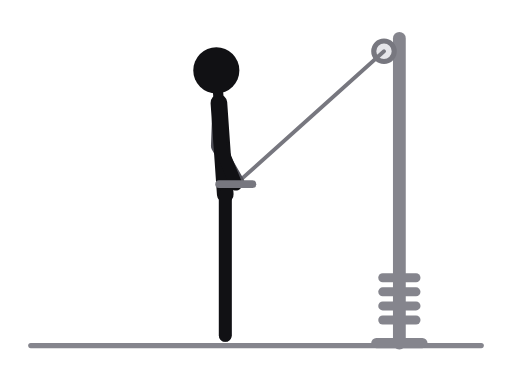
t = 0.00 s
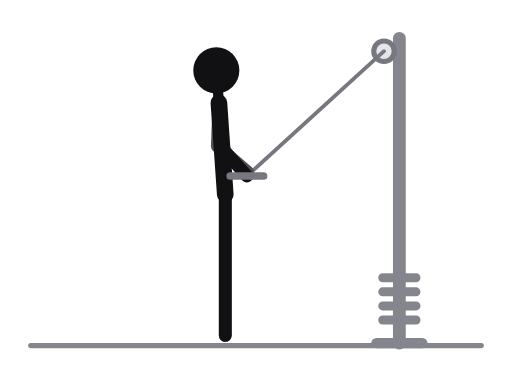
t = 0.31 s
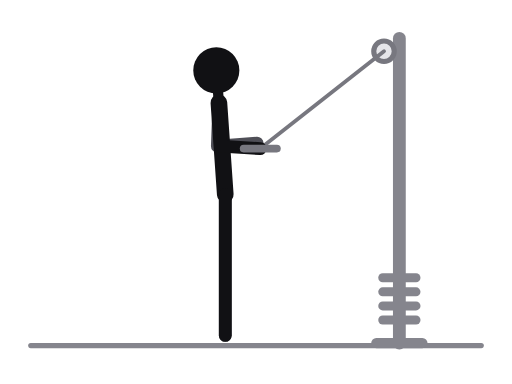
t = 0.69 s
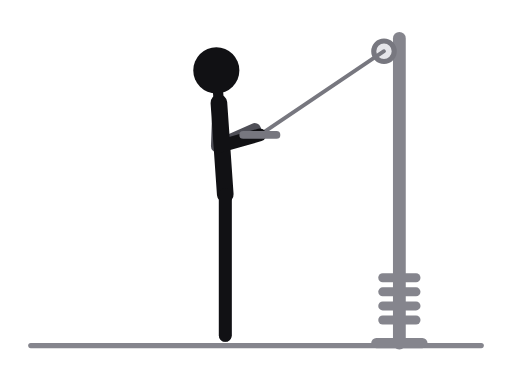
t = 1.00 s
t = 1.31 s: frame unchanged from t = 0.69 s, image omitted
t = 1.69 s: frame unchanged from t = 0.31 s, image omitted

The animated SVG that drew these frames (rendered in a browser with its animation timeline set to each time). Animation: 8 SMIL elements (animate=8); one cycle of 2.00 s, repeats indefinitely.

<svg xmlns="http://www.w3.org/2000/svg" viewBox="0 0 400 300" role="img" aria-label="Reverse-grip cable pushdown"><title>Reverse-grip cable pushdown</title><style>.ill-s-near{stroke:var(--ill-near,#111114)}.ill-f-near{fill:var(--ill-near,#111114)}.ill-s-far{stroke:var(--ill-far,#4F4F57)}.ill-f-far{fill:var(--ill-far,#4F4F57)}.ill-s-prop{stroke:var(--ill-prop,#85858D)}.ill-f-prop{fill:var(--ill-prop,#85858D)}.ill-s-floor{stroke:var(--ill-floor,#85858D)}.ill-f-floor{fill:var(--ill-floor,#85858D)}.ill-s-iron{stroke:var(--ill-iron,#77777F)}.ill-f-iron{fill:var(--ill-iron,#77777F)}.ill-s-ironin{stroke:var(--ill-ironin,#E6E6EA)}.ill-f-ironin{fill:var(--ill-ironin,#E6E6EA)}.ill-s-arrow{stroke:var(--ill-arrow,#008F45)}.ill-f-arrow{fill:var(--ill-arrow,#008F45)}@media (prefers-color-scheme:dark){svg{--ill-near:#F5F5F7;--ill-far:#BEBEC5;--ill-prop:#8E8E96;--ill-floor:#8E8E96;--ill-iron:#9E9EA6;--ill-ironin:#2A2A30;--ill-arrow:#3DFF8F;}}</style><g stroke-linecap="round" stroke-linejoin="round"><line class="ill-s-floor" x1="24" y1="270" x2="376" y2="270" stroke-width="4"/><line class="ill-s-prop" x1="312" y1="30" x2="312" y2="268" stroke-width="10"/><line class="ill-s-prop" x1="294" y1="268" x2="330" y2="268" stroke-width="8"/><line class="ill-s-prop" x1="299" y1="250" x2="325" y2="250" stroke-width="7"/><line class="ill-s-prop" x1="299" y1="239" x2="325" y2="239" stroke-width="7"/><line class="ill-s-prop" x1="299" y1="228" x2="325" y2="228" stroke-width="7"/><line class="ill-s-prop" x1="299" y1="217" x2="325" y2="217" stroke-width="7"/><circle class="ill-s-iron ill-f-ironin" cx="300" cy="40" r="8" stroke-width="4"/><line class="ill-s-iron" x1="300" y1="40" x2="184.2" y2="143.9" stroke-width="3"><animate attributeName="x2" values="184.2;190.2;201;204.1;203;204.1;201;190.2;184.2" keyTimes="0;0.125;0.25;0.375;0.5;0.625;0.75;0.875;1" dur="2.0s" repeatCount="indefinite"/><animate attributeName="y2" values="143.9;140.6;128.2;112.1;105.4;112.1;128.2;140.6;143.9" keyTimes="0;0.125;0.25;0.375;0.5;0.625;0.75;0.875;1" dur="2.0s" repeatCount="indefinite"/></line><polyline class="ill-s-far" points="176,152 176,206 176,262" fill="none" stroke-width="10"/><polyline class="ill-s-far" points="171,80.2 169.8,114.2 185.8,141.9" fill="none" stroke-width="10"><animate attributeName="points" values="171,80.2 169.8,114.2 185.8,141.9;171,80.2 169.8,114.2 191.3,137.9;171,80.2 169.8,114.2 200.2,124.1;171,80.2 169.8,114.2 201.1,107.7;171,80.2 169.8,114.2 199,101.2;171,80.2 169.8,114.2 201.1,107.7;171,80.2 169.8,114.2 200.2,124.1;171,80.2 169.8,114.2 191.3,137.9;171,80.2 169.8,114.2 185.8,141.9" keyTimes="0;0.125;0.25;0.375;0.5;0.625;0.75;0.875;1" dur="2.0s" repeatCount="indefinite"/></polyline><line class="ill-s-near" x1="171" y1="80.2" x2="176" y2="152" stroke-width="13"/><line class="ill-s-near" x1="171" y1="80.2" x2="169" y2="55" stroke-width="8"/><polyline class="ill-s-near" points="176,152 176,206 176,262" fill="none" stroke-width="10"/><polyline class="ill-s-near" points="171,80.2 172.2,114.2 184.2,143.9" fill="none" stroke-width="10"><animate attributeName="points" values="171,80.2 172.2,114.2 184.2,143.9;171,80.2 172.2,114.2 190.2,140.6;171,80.2 172.2,114.2 201,128.2;171,80.2 172.2,114.2 204.1,112.1;171,80.2 172.2,114.2 203,105.4;171,80.2 172.2,114.2 204.1,112.1;171,80.2 172.2,114.2 201,128.2;171,80.2 172.2,114.2 190.2,140.6;171,80.2 172.2,114.2 184.2,143.9" keyTimes="0;0.125;0.25;0.375;0.5;0.625;0.75;0.875;1" dur="2.0s" repeatCount="indefinite"/></polyline><circle class="ill-f-near" cx="169" cy="55" r="18"/><line class="ill-s-iron" x1="197.2" y1="143.9" x2="171.2" y2="143.9" stroke-width="6"><animate attributeName="x1" values="197.2;203.2;214;217.1;216;217.1;214;203.2;197.2" keyTimes="0;0.125;0.25;0.375;0.5;0.625;0.75;0.875;1" dur="2.0s" repeatCount="indefinite"/><animate attributeName="y1" values="143.9;140.6;128.2;112.1;105.4;112.1;128.2;140.6;143.9" keyTimes="0;0.125;0.25;0.375;0.5;0.625;0.75;0.875;1" dur="2.0s" repeatCount="indefinite"/><animate attributeName="x2" values="171.2;177.2;188;191.1;190;191.1;188;177.2;171.2" keyTimes="0;0.125;0.25;0.375;0.5;0.625;0.75;0.875;1" dur="2.0s" repeatCount="indefinite"/><animate attributeName="y2" values="143.9;140.6;128.2;112.1;105.4;112.1;128.2;140.6;143.9" keyTimes="0;0.125;0.25;0.375;0.5;0.625;0.75;0.875;1" dur="2.0s" repeatCount="indefinite"/></line></g></svg>
